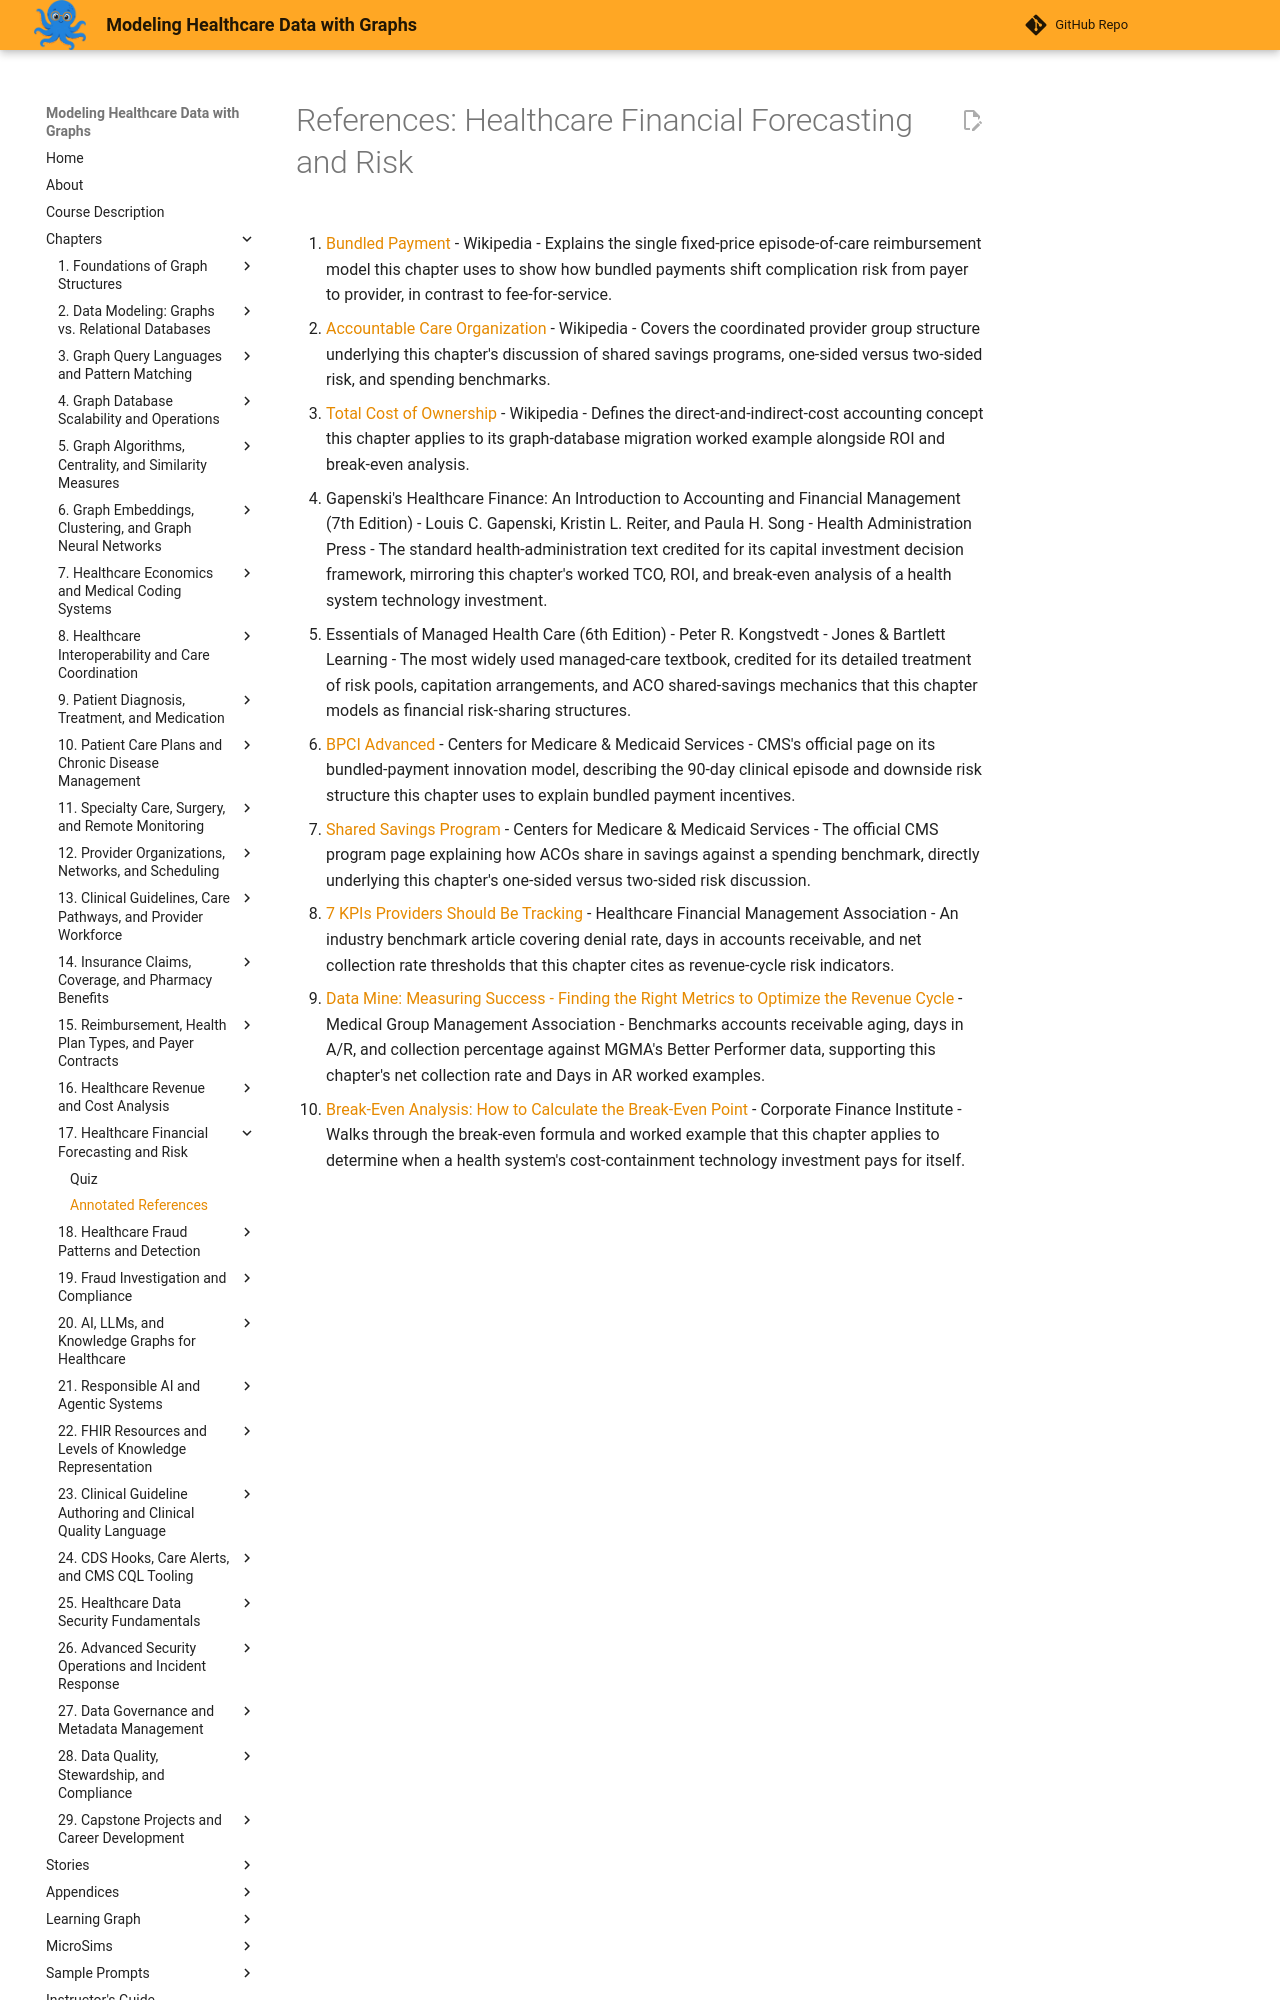

repository: dmccreary/modeling-healthcare-data · page: chapters/17-healthcare-financial-forecasting-and-risk/references/index.html · generator: mkdocs

# References: Healthcare Financial Forecasting and Risk

1. [Bundled Payment](https://en.wikipedia.org/wiki/Bundled_payment) - Wikipedia - Explains the single fixed-price episode-of-care reimbursement model this chapter uses to show how bundled payments shift complication risk from payer to provider, in contrast to fee-for-service.

2. [Accountable Care Organization](https://en.wikipedia.org/wiki/Accountable_care_organization) - Wikipedia - Covers the coordinated provider group structure underlying this chapter's discussion of shared savings programs, one-sided versus two-sided risk, and spending benchmarks.

3. [Total Cost of Ownership](https://en.wikipedia.org/wiki/Total_cost_of_ownership) - Wikipedia - Defines the direct-and-indirect-cost accounting concept this chapter applies to its graph-database migration worked example alongside ROI and break-even analysis.

4. Gapenski's Healthcare Finance: An Introduction to Accounting and Financial Management (7th Edition) - Louis C. Gapenski, Kristin L. Reiter, and Paula H. Song - Health Administration Press - The standard health-administration text credited for its capital investment decision framework, mirroring this chapter's worked TCO, ROI, and break-even analysis of a health system technology investment.

5. Essentials of Managed Health Care (6th Edition) - Peter R. Kongstvedt - Jones & Bartlett Learning - The most widely used managed-care textbook, credited for its detailed treatment of risk pools, capitation arrangements, and ACO shared-savings mechanics that this chapter models as financial risk-sharing structures.

6. [BPCI Advanced](https://www.cms.gov/priorities/innovation/innovation-models/bpci-advanced) - Centers for Medicare & Medicaid Services - CMS's official page on its bundled-payment innovation model, describing the 90-day clinical episode and downside risk structure this chapter uses to explain bundled payment incentives.

7. [Shared Savings Program](https://www.cms.gov/medicare/payment/fee-for-service-providers/shared-savings-program-ssp-acos) - Centers for Medicare & Medicaid Services - The official CMS program page explaining how ACOs share in savings against a spending benchmark, directly underlying this chapter's one-sided versus two-sided risk discussion.

8. [7 KPIs Providers Should Be Tracking](https://www.hfma.org/revenue-cycle/kpis/7-kpis-providers-should-be-tracking/) - Healthcare Financial Management Association - An industry benchmark article covering denial rate, days in accounts receivable, and net collection rate thresholds that this chapter cites as revenue-cycle risk indicators.
